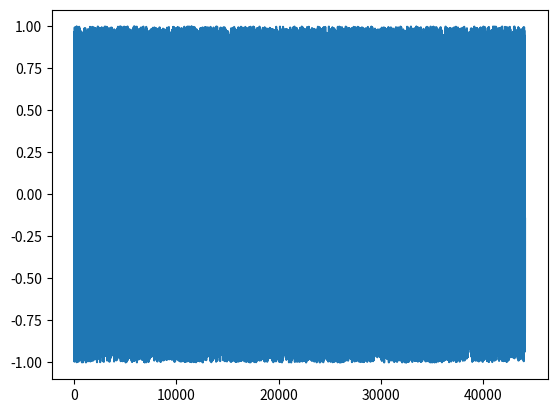

Recreate this plot in Python.
import matplotlib.pyplot
import numpy
import random

#%%
wave = numpy.random.uniform(1, -1, 44100)

x = list(range(len(wave)))
y = [sample for sample in wave]  # obtiene la lista [0,1...9]

matplotlib.pyplot.plot(x, y)
matplotlib.pyplot.show()

print(wave)
# %%
